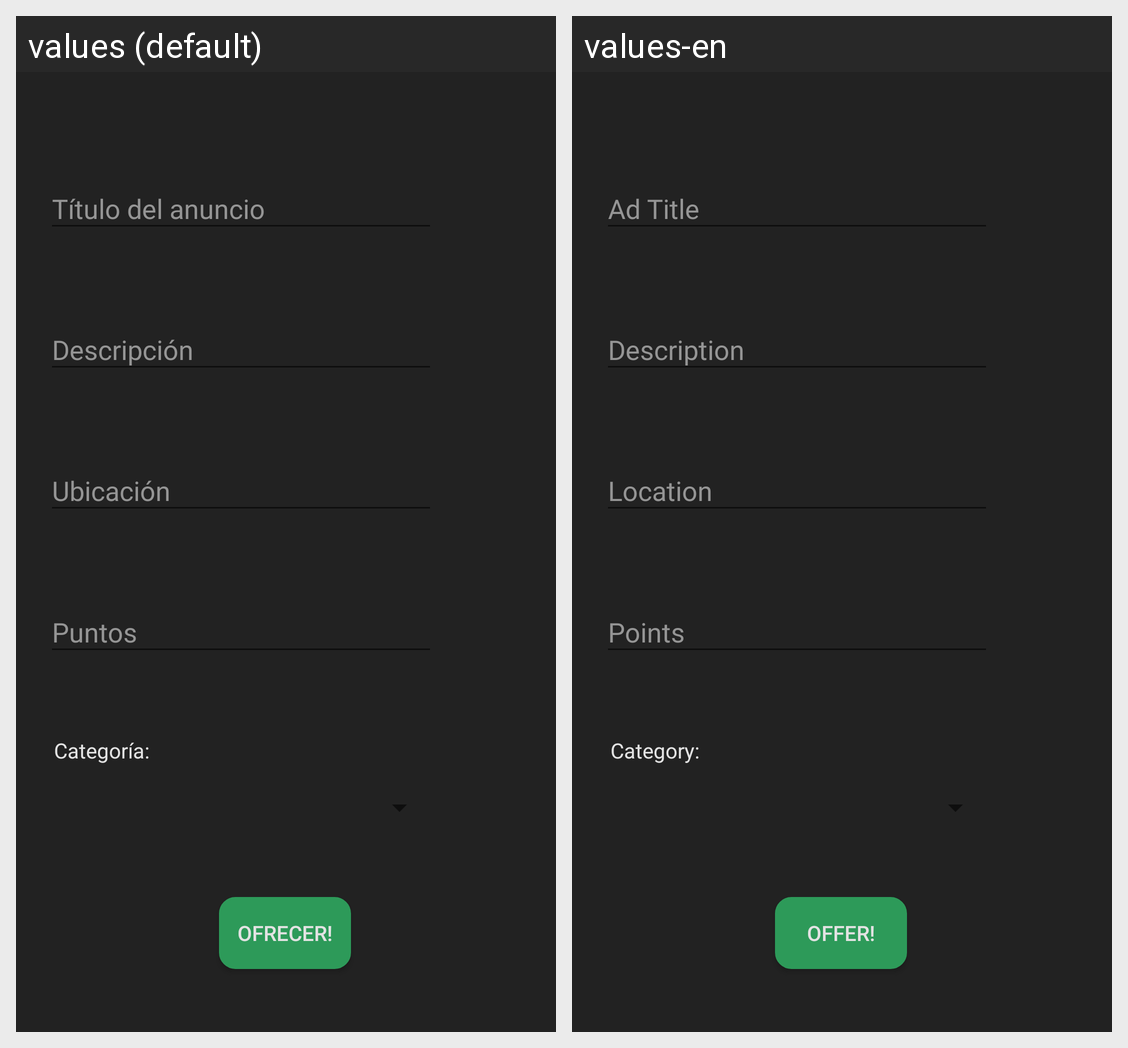

Strings drawn on this Android screen and how each of the app's shown locales translates them:
Android screen res/layout/activity_nuevo_anuncio.xml rendered under 2 locales, left to right: values (default), values-en. Device: Nexus 5 (rendered at 1080×1920; each locale shown at half size, 540×960, under a caption strip naming it); theme AppTheme.
Strings drawn on this screen, with the default value and each locale's value (text and hints the layout hard-codes, and strings that could not be matched under every locale, appear in the picture but are not listed):

tit_new_anuncio
  values: Título del anuncio
  values-en: Ad Title

desc_new_anuncio
  values: Descripción
  values-en: Description

ubic_new_anuncio
  values: Ubicación
  values-en: Location

puntos_new_anuncio
  values: Puntos
  values-en: Points

cat_new_anuncio
  values: Categoría:
  values-en: Category:

ofrecer_new_anuncio
  values: Ofrecer!
  values-en: Offer!
